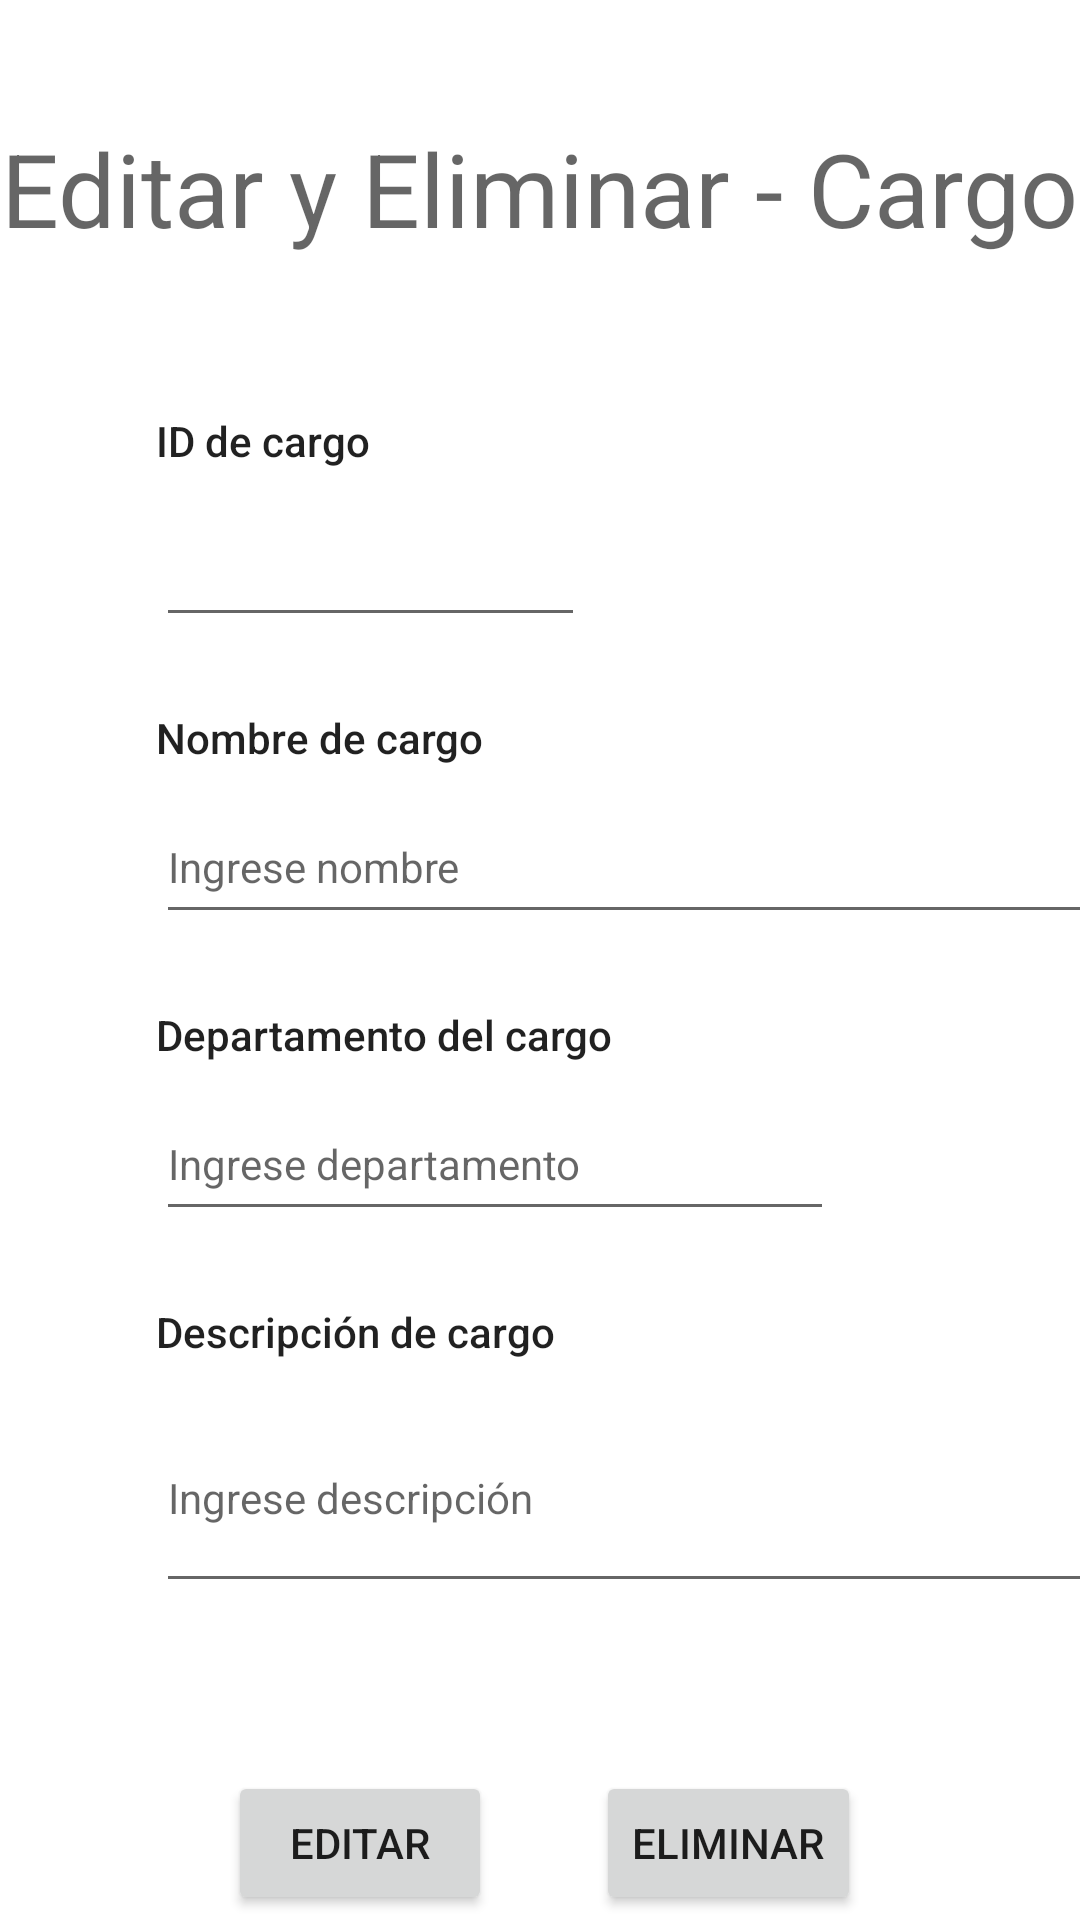

Here is an Android app screen rendered from its layout file. Give the layout XML and the strings, colors and styles it references.
<!-- AndroidManifest.xml: application theme Theme.EmpresaAlimentosYFrutas -->
<!-- res/layout/activity_editar_eliminar_cargo.xml -->
<?xml version="1.0" encoding="utf-8"?>
<androidx.constraintlayout.widget.ConstraintLayout xmlns:android="http://schemas.android.com/apk/res/android"
    xmlns:app="http://schemas.android.com/apk/res-auto"
    xmlns:tools="http://schemas.android.com/tools"
    android:layout_width="match_parent"
    android:layout_height="match_parent"
    tools:context=".Editar_Eliminar_CARGO">

    <EditText
        android:id="@+id/editTextTextPersonName26"
        android:layout_width="318dp"
        android:layout_height="73dp"
        android:layout_marginStart="52dp"
        android:layout_marginTop="8dp"
        android:ems="10"
        android:hint="Ingrese descripción"
        android:inputType="textPersonName"
        android:textAppearance="@style/TextAppearance.AppCompat.Body1"
        app:layout_constraintStart_toStartOf="parent"
        app:layout_constraintTop_toBottomOf="@+id/textView33" />

    <TextView
        android:id="@+id/textView33"
        android:layout_width="wrap_content"
        android:layout_height="wrap_content"
        android:layout_marginStart="52dp"
        android:layout_marginTop="24dp"
        android:text="Descripción de cargo"
        android:textAppearance="@style/TextAppearance.AppCompat.Body2"
        app:layout_constraintStart_toStartOf="parent"
        app:layout_constraintTop_toBottomOf="@+id/editTextTextPersonName17" />

    <EditText
        android:id="@+id/editTextTextPersonName25"
        android:layout_width="315dp"
        android:layout_height="48dp"
        android:layout_marginStart="52dp"
        android:layout_marginTop="8dp"
        android:ems="10"
        android:hint="Ingrese nombre"
        android:inputType="textPersonName"
        android:textAppearance="@style/TextAppearance.AppCompat.Body1"
        app:layout_constraintStart_toStartOf="parent"
        app:layout_constraintTop_toBottomOf="@+id/textView30" />

    <TextView
        android:id="@+id/textView31"
        android:layout_width="wrap_content"
        android:layout_height="wrap_content"
        android:layout_marginStart="52dp"
        android:layout_marginTop="24dp"
        android:text="Departamento del cargo"
        android:textAppearance="@style/TextAppearance.AppCompat.Body2"
        app:layout_constraintStart_toStartOf="parent"
        app:layout_constraintTop_toBottomOf="@+id/editTextTextPersonName25" />

    <TextView
        android:id="@+id/textView30"
        android:layout_width="wrap_content"
        android:layout_height="wrap_content"
        android:layout_marginStart="52dp"
        android:layout_marginTop="24dp"
        android:text="Nombre de cargo"
        android:textAppearance="@style/TextAppearance.AppCompat.Body2"
        app:layout_constraintStart_toStartOf="parent"
        app:layout_constraintTop_toBottomOf="@+id/editTextNumber10" />

    <TextView
        android:id="@+id/textView29"
        android:layout_width="wrap_content"
        android:layout_height="wrap_content"
        android:layout_marginStart="52dp"
        android:layout_marginTop="52dp"
        android:text="ID de cargo"
        android:textAppearance="@style/TextAppearance.AppCompat.Body2"
        app:layout_constraintStart_toStartOf="parent"
        app:layout_constraintTop_toBottomOf="@+id/textView11" />

    <EditText
        android:id="@+id/editTextTextPersonName17"
        android:layout_width="226dp"
        android:layout_height="48dp"
        android:layout_marginStart="52dp"
        android:layout_marginTop="8dp"
        android:ems="10"
        android:hint="Ingrese departamento"
        android:inputType="textPersonName"
        android:textAppearance="@style/TextAppearance.AppCompat.Body1"
        app:layout_constraintStart_toStartOf="parent"
        app:layout_constraintTop_toBottomOf="@+id/textView31" />

    <TextView
        android:id="@+id/textView11"
        android:layout_width="wrap_content"
        android:layout_height="wrap_content"
        android:layout_marginTop="40dp"
        android:text="Editar y Eliminar - Cargo"
        android:textAppearance="@style/TextAppearance.AppCompat.Display1"
        app:layout_constraintEnd_toEndOf="parent"
        app:layout_constraintStart_toStartOf="parent"
        app:layout_constraintTop_toTopOf="parent" />

    <Button
        android:id="@+id/button3"
        android:layout_width="wrap_content"
        android:layout_height="wrap_content"
        android:layout_marginStart="76dp"
        android:layout_marginTop="56dp"
        android:text="Editar"
        app:layout_constraintStart_toStartOf="parent"
        app:layout_constraintTop_toBottomOf="@+id/editTextTextPersonName26" />

    <Button
        android:id="@+id/button4"
        android:layout_width="wrap_content"
        android:layout_height="wrap_content"
        android:layout_marginTop="56dp"
        android:layout_marginEnd="72dp"
        android:text="Eliminar"
        app:layout_constraintEnd_toEndOf="parent"
        app:layout_constraintHorizontal_bias="0.971"
        app:layout_constraintStart_toEndOf="@+id/button3"
        app:layout_constraintTop_toBottomOf="@+id/editTextTextPersonName26" />

    <EditText
        android:id="@+id/editTextNumber10"
        android:layout_width="143dp"
        android:layout_height="48dp"
        android:layout_marginStart="52dp"
        android:layout_marginTop="8dp"
        android:ems="10"
        android:inputType="number"
        app:layout_constraintStart_toStartOf="parent"
        app:layout_constraintTop_toBottomOf="@+id/textView29"
        tools:ignore="SpeakableTextPresentCheck" />
</androidx.constraintlayout.widget.ConstraintLayout>
<!-- resources referenced by this layout -->
<resources>
  <style name="Theme.EmpresaAlimentosYFrutas" parent="Theme.MaterialComponents.DayNight.DarkActionBar">
          
          <item name="colorPrimary">@color/purple_500</item>
          <item name="colorPrimaryVariant">@color/purple_700</item>
          <item name="colorOnPrimary">@color/white</item>
          
          <item name="colorSecondary">@color/teal_200</item>
          <item name="colorSecondaryVariant">@color/teal_700</item>
          <item name="colorOnSecondary">@color/black</item>
          
          <item name="android:statusBarColor" tools:targetApi="l">?attr/colorPrimaryVariant</item>
          
      </style>
  <!-- not gathered from this repository: default colours our renderer supplied (Android Studio template values) -->
  <color name="purple_500">#FF6200EE</color>
  <color name="purple_700">#FF3700B3</color>
  <color name="teal_200">#FF03DAC5</color>
  <color name="teal_700">#FF018786</color>
  <color name="black">#FF000000</color>
  <color name="white">#FFFFFFFF</color>
</resources>
